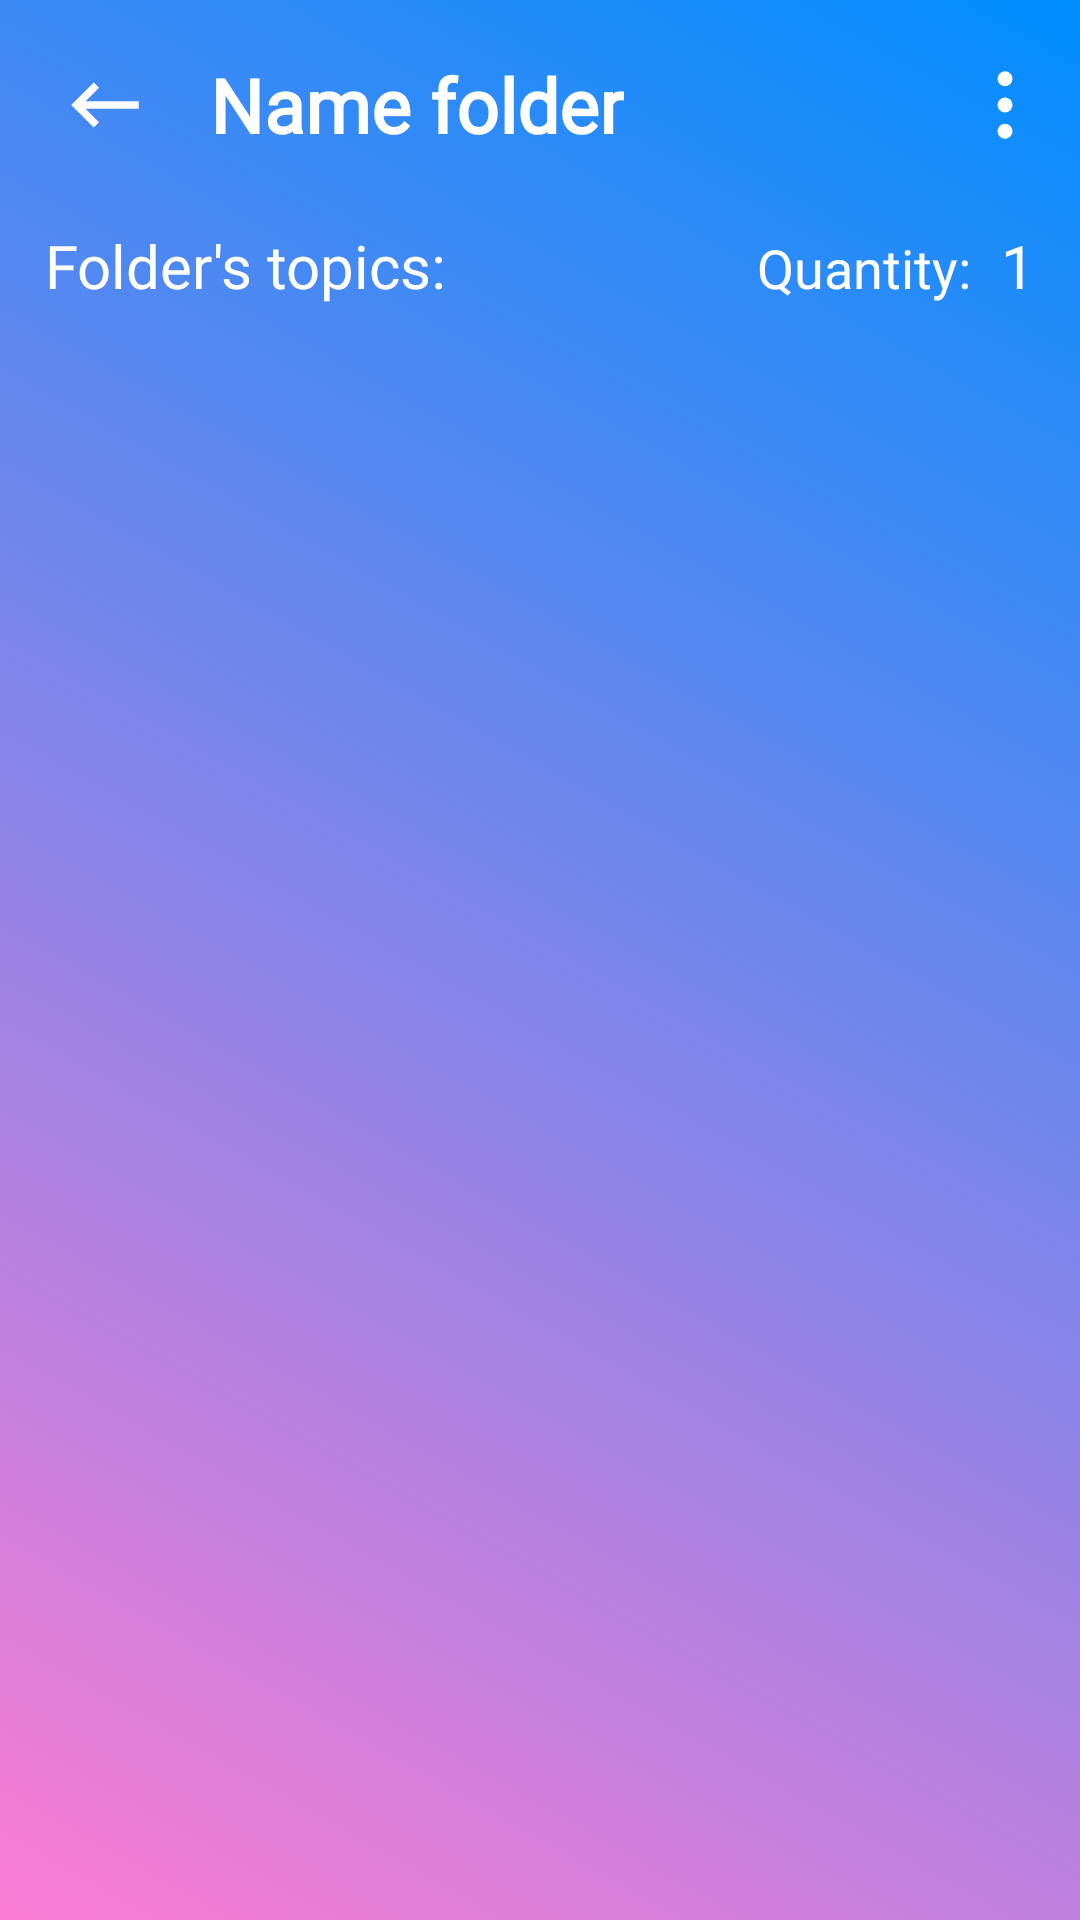

Produce the Android XML layout that renders to this screen, including the resource entries it uses.
<!-- AndroidManifest.xml: application theme Theme.MobileFP_EnglishQuizlet -->
<!-- res/layout/folder_detail_layout.xml -->
<?xml version="1.0" encoding="utf-8"?>
<androidx.coordinatorlayout.widget.CoordinatorLayout xmlns:android="http://schemas.android.com/apk/res/android"
    android:layout_width="match_parent"
    android:layout_height="match_parent"
    xmlns:tools="http://schemas.android.com/tools"
    xmlns:app="http://schemas.android.com/apk/res-auto"
    android:background="@drawable/gradient_topic_null"
    >
    <LinearLayout
        android:layout_width="match_parent"
        android:layout_height="match_parent"
        android:orientation="vertical">
        <LinearLayout
            android:layout_width="match_parent"
            android:layout_height="wrap_content"
            android:orientation="horizontal"
            android:layout_margin="10dp">

            <androidx.appcompat.widget.AppCompatImageButton
                android:id="@+id/btnBack"
                android:layout_width="50dp"
                android:layout_height="50dp"
                android:background="?attr/selectableItemBackground"
                android:src="@drawable/baseline_keyboard_backspace_24">

            </androidx.appcompat.widget.AppCompatImageButton>

            <TextView
                android:id="@+id/txtviewTitle"
                android:layout_width="wrap_content"
                android:layout_height="match_parent"
                android:layout_marginLeft="10dp"
                android:fontFamily="@font/baloo"
                android:gravity="center"
                android:text="Name folder"
                android:textColor="@color/white"
                android:textSize="25dp"
                android:textStyle="bold">

            </TextView>

            <View
                android:layout_width="0dp"
                android:layout_height="0dp"
                android:layout_weight="1">
            </View>

            <androidx.appcompat.widget.AppCompatImageButton
                android:id="@+id/btnOption"
                android:layout_width="wrap_content"
                android:layout_height="wrap_content"
                android:layout_gravity="center_vertical"
                android:background="?attr/selectableItemBackground"
                android:src="@drawable/menu_vertical_full_fill"
                tools:ignore="TouchTargetSizeCheck,SpeakableTextPresentCheck">

            </androidx.appcompat.widget.AppCompatImageButton>

        </LinearLayout>

        <LinearLayout
            android:layout_width="match_parent"
            android:layout_height="wrap_content"
            android:orientation="horizontal"
            android:layout_marginTop="5dp"
            android:layout_marginBottom="10dp">
            <TextView
                android:layout_width="wrap_content"
                android:layout_height="wrap_content"
                android:text="Folder's topics:"
                android:fontFamily="@font/baloo"
                android:layout_marginLeft="15dp"
                android:textColor="@color/white"
                android:textSize="20dp">

            </TextView>
            <View
                android:layout_width="0dp"
                android:layout_height="0dp"
                android:layout_weight="1">
            </View>
            <TextView
                android:layout_width="wrap_content"
                android:layout_height="wrap_content"
                android:text="Quantity:"
                android:gravity="center_vertical"
                android:fontFamily="@font/baloo"
                android:textColor="@color/white"
                android:textSize="18dp">

            </TextView>

            <TextView
                android:id="@+id/txtviewQuantity"
                android:layout_width="wrap_content"
                android:layout_height="match_parent"
                android:layout_marginLeft="10dp"
                android:layout_marginRight="15dp"
                android:fontFamily="@font/baloo"
                android:gravity="center_vertical"
                android:text="1"
                android:textColor="@color/white"
                android:textSize="20dp">

            </TextView>
        </LinearLayout>

        <androidx.recyclerview.widget.RecyclerView
            android:id="@+id/recyclerView"
            android:layout_width="match_parent"
            android:layout_height="wrap_content"
            android:layout_marginLeft="15dp"
            android:layout_marginRight="15dp">

        </androidx.recyclerview.widget.RecyclerView>

    </LinearLayout>

</androidx.coordinatorlayout.widget.CoordinatorLayout>
<!-- resources referenced by this layout -->
<resources>
  <!-- drawable baseline_keyboard_backspace_24 (drawable) -->
  <vector android:autoMirrored="true" android:height="30dp"
      android:tint="#FFFFFF" android:viewportHeight="24"
      android:viewportWidth="24" android:width="30dp" xmlns:android="http://schemas.android.com/apk/res/android">
      <path android:fillColor="@android:color/white" android:pathData="M21,11H6.83l3.58,-3.59L9,6l-6,6 6,6 1.41,-1.41L6.83,13H21z"/>
  </vector>
  <!-- drawable gradient_topic_null (drawable) -->
  <?xml version="1.0" encoding="utf-8"?>
  <selector xmlns:android="http://schemas.android.com/apk/res/android">
      <item>
          <shape>
              <gradient android:angle="45"
                  android:endColor="#008EFF"
                  android:startColor="#FC7CD4"
                  android:type="linear">
              </gradient>
  
          </shape>
      </item>
  </selector>
  <!-- drawable menu_vertical_full_fill (drawable) -->
  <vector android:height="30dp" android:viewportHeight="24"
      android:viewportWidth="24" android:width="30dp" xmlns:android="http://schemas.android.com/apk/res/android">
      <path android:fillColor="#00000000"
          android:pathData="M13,5C13,4.448 12.552,4 12,4C11.448,4 11,4.448 11,5C11,5.552 11.448,6 12,6C12.552,6 13,5.552 13,5Z"
          android:strokeColor="#ffffff" android:strokeLineCap="round"
          android:strokeLineJoin="round" android:strokeWidth="2"/>
      <path android:fillColor="#00000000"
          android:pathData="M13,12C13,11.448 12.552,11 12,11C11.448,11 11,11.448 11,12C11,12.552 11.448,13 12,13C12.552,13 13,12.552 13,12Z"
          android:strokeColor="#ffffff" android:strokeLineCap="round"
          android:strokeLineJoin="round" android:strokeWidth="2"/>
      <path android:fillColor="#00000000"
          android:pathData="M13,19C13,18.448 12.552,18 12,18C11.448,18 11,18.448 11,19C11,19.552 11.448,20 12,20C12.552,20 13,19.552 13,19Z"
          android:strokeColor="#ffffff" android:strokeLineCap="round"
          android:strokeLineJoin="round" android:strokeWidth="2"/>
  </vector>
  <style name="Theme.MobileFP_EnglishQuizlet" parent="Base.Theme.MobileFP_EnglishQuizlet" />
  <style name="Base.Theme.MobileFP_EnglishQuizlet" parent="Theme.Material3.DayNight.NoActionBar">
          
          
      </style>
  <!-- not gathered from this repository: default colours our renderer supplied (Android Studio template values) -->
  <color name="white">#FFFFFFFF</color>
</resources>
